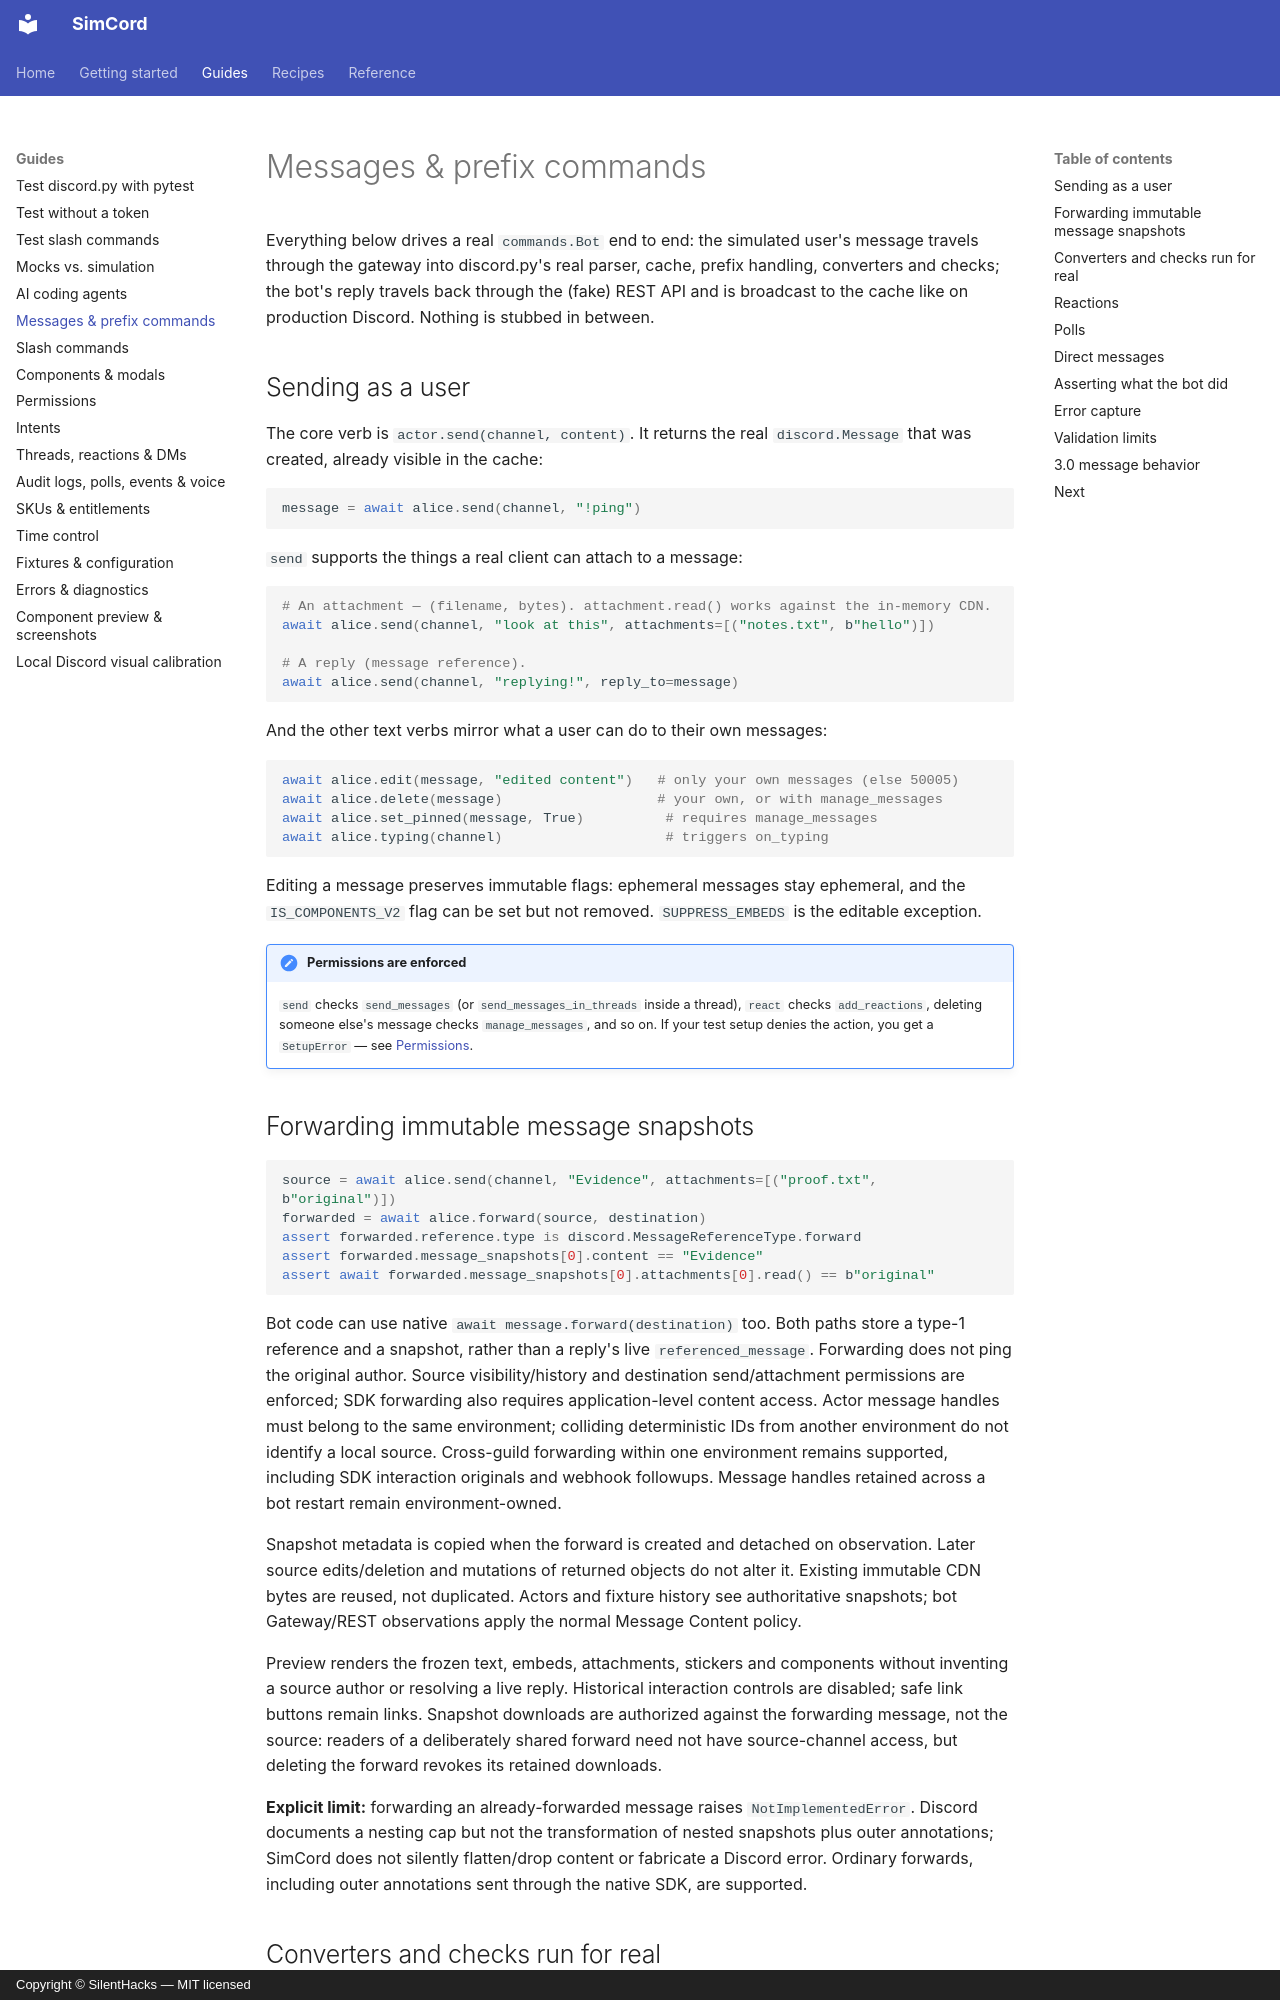

repository: SilentHacks/simcord · page: guides/messages/index.html · generator: mkdocs · copyright: Copyright © SilentHacks — MIT licensed

---
title: "Messages & prefix commands"
description: "Test discord.py prefix commands with SimCord: send messages as a user, exercise converters, checks and cooldowns, handle attachments and replies, and assert on what your bot sent."
---

# Messages & prefix commands

Everything below drives a real `commands.Bot` end to end: the simulated user's message
travels through the gateway into discord.py's real parser, cache, prefix handling,
converters and checks; the bot's reply travels back through the (fake) REST API and is
broadcast to the cache like on production Discord. Nothing is stubbed in between.

## Sending as a user

The core verb is `actor.send(channel, content)`. It returns the real `discord.Message` that
was created, already visible in the cache:

```python
message = await alice.send(channel, "!ping")
```

`send` supports the things a real client can attach to a message:

```python
# An attachment — (filename, bytes). attachment.read() works against the in-memory CDN.
await alice.send(channel, "look at this", attachments=[("notes.txt", b"hello")])

# A reply (message reference).
await alice.send(channel, "replying!", reply_to=message)
```

And the other text verbs mirror what a user can do to their own messages:

```python
await alice.edit(message, "edited content")   # only your own messages (else 50005)
await alice.delete(message)                   # your own, or with manage_messages
await alice.set_pinned(message, True)          # requires manage_messages
await alice.typing(channel)                    # triggers on_typing
```

Editing a message preserves immutable flags: ephemeral messages stay ephemeral, and the
`IS_COMPONENTS_V2` flag can be set but not removed. `SUPPRESS_EMBEDS` is the editable exception.

!!! note "Permissions are enforced"
    `send` checks `send_messages` (or `send_messages_in_threads` inside a thread), `react`
    checks `add_reactions`, deleting someone else's message checks `manage_messages`, and so
    on. If your test setup denies the action, you get a `SetupError` — see
    [Permissions](permissions.md).
